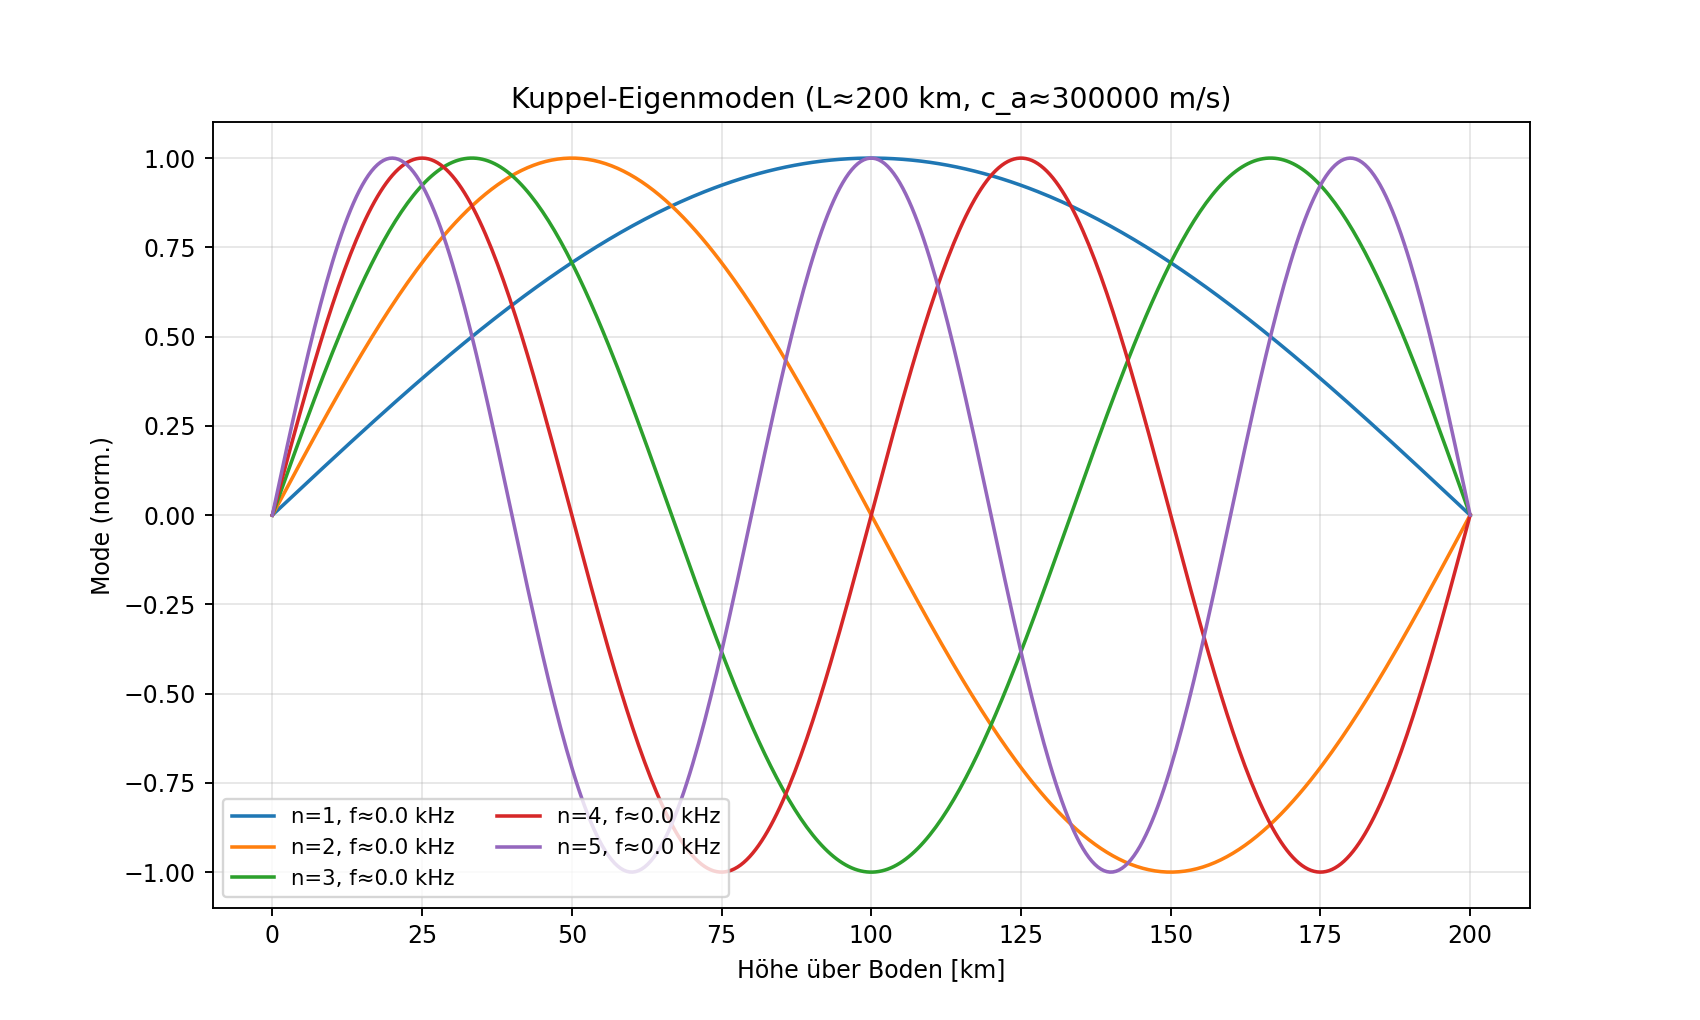

The table this chart was drawn from, first rows:
n, k_1_per_m, f_Hz
1, 1.5707963267948964e-05, 0.75
2, 3.141592653589793e-05, 1.5
3, 4.71238898038469e-05, 2.25
4, 6.283185307179586e-05, 3
5, 7.853981633974483e-05, 3.75
